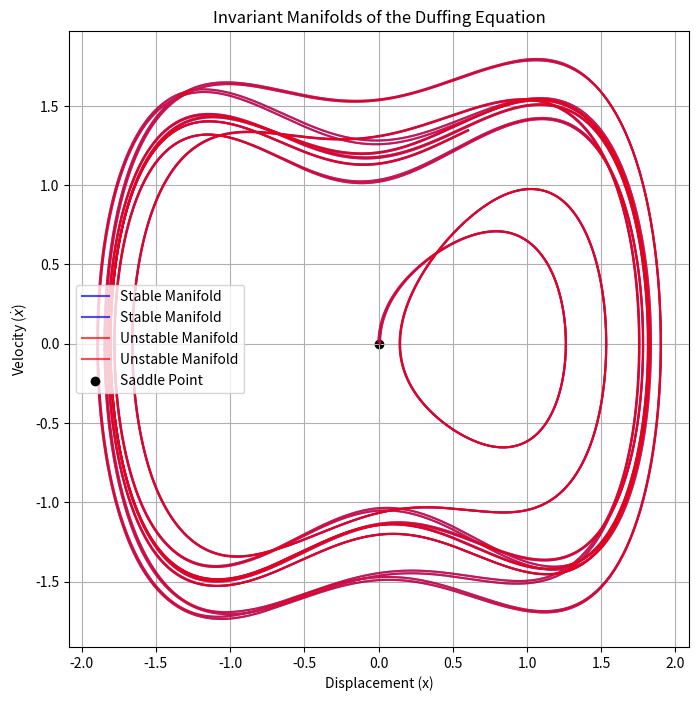

This figure's Python source:
import numpy as np
import matplotlib.pyplot as plt
from scipy.integrate import solve_ivp

# Parameters
b = 0.2  # Damping coefficient
beta = 1.0  # Linear stiffness
F = 0.5  # Forcing amplitude (chaotic regime)
omega = 1.0  # Forcing frequency
dt = 0.01  # Time step for integration
t_max = 50  # Time for forward and backward integration

# Duffing equation (forced)
def duffing_forced(t, y, direction=1):
    x, v = y
    dxdt = v
    dvdt = -b * v + beta * x - x**3 + F * np.cos(omega * t)
    return direction * np.array([dxdt, dvdt])

# Initial conditions near the saddle point
saddle_point = [0.0, 0.0]  # Saddle point for the Duffing equation
perturbation = 0.01  # Small perturbation to escape the saddle

# Stable manifold: Integrate backward in time
stable_initial_conditions = [
    [saddle_point[0] + perturbation, saddle_point[1]],  # Perturbed in x
    [saddle_point[0], saddle_point[1] + perturbation],  # Perturbed in v
]
stable_trajectories = []
for y0 in stable_initial_conditions:
    sol = solve_ivp(duffing_forced, [0, -t_max], y0, t_eval=np.arange(0, -t_max, -dt), args=(-1,), method='RK45')
    stable_trajectories.append(sol)

# Unstable manifold: Integrate forward in time
unstable_initial_conditions = [
    [saddle_point[0] + perturbation, saddle_point[1]],  # Perturbed in x
    [saddle_point[0], saddle_point[1] + perturbation],  # Perturbed in v
]
unstable_trajectories = []
for y0 in unstable_initial_conditions:
    sol = solve_ivp(duffing_forced, [0, t_max], y0, t_eval=np.arange(0, t_max, dt), args=(1,), method='RK45')
    unstable_trajectories.append(sol)

# Plot stable and unstable manifolds
plt.figure(figsize=(8, 8))
for sol in stable_trajectories:
    plt.plot(sol.y[0], sol.y[1], color='blue', alpha=0.7, label="Stable Manifold" if "Stable" not in plt.gca().get_legend_handles_labels()[1] else "")
for sol in unstable_trajectories:
    plt.plot(sol.y[0], sol.y[1], color='red', alpha=0.7, label="Unstable Manifold" if "Unstable" not in plt.gca().get_legend_handles_labels()[1] else "")

plt.scatter(saddle_point[0], saddle_point[1], color='black', label="Saddle Point")
plt.title("Invariant Manifolds of the Duffing Equation")
plt.xlabel("Displacement (x)")
plt.ylabel("Velocity ($\dot{x}$)")
plt.legend()
plt.grid()

# Save the figure
plt.savefig("invariant_manifolds.png")
plt.show()
